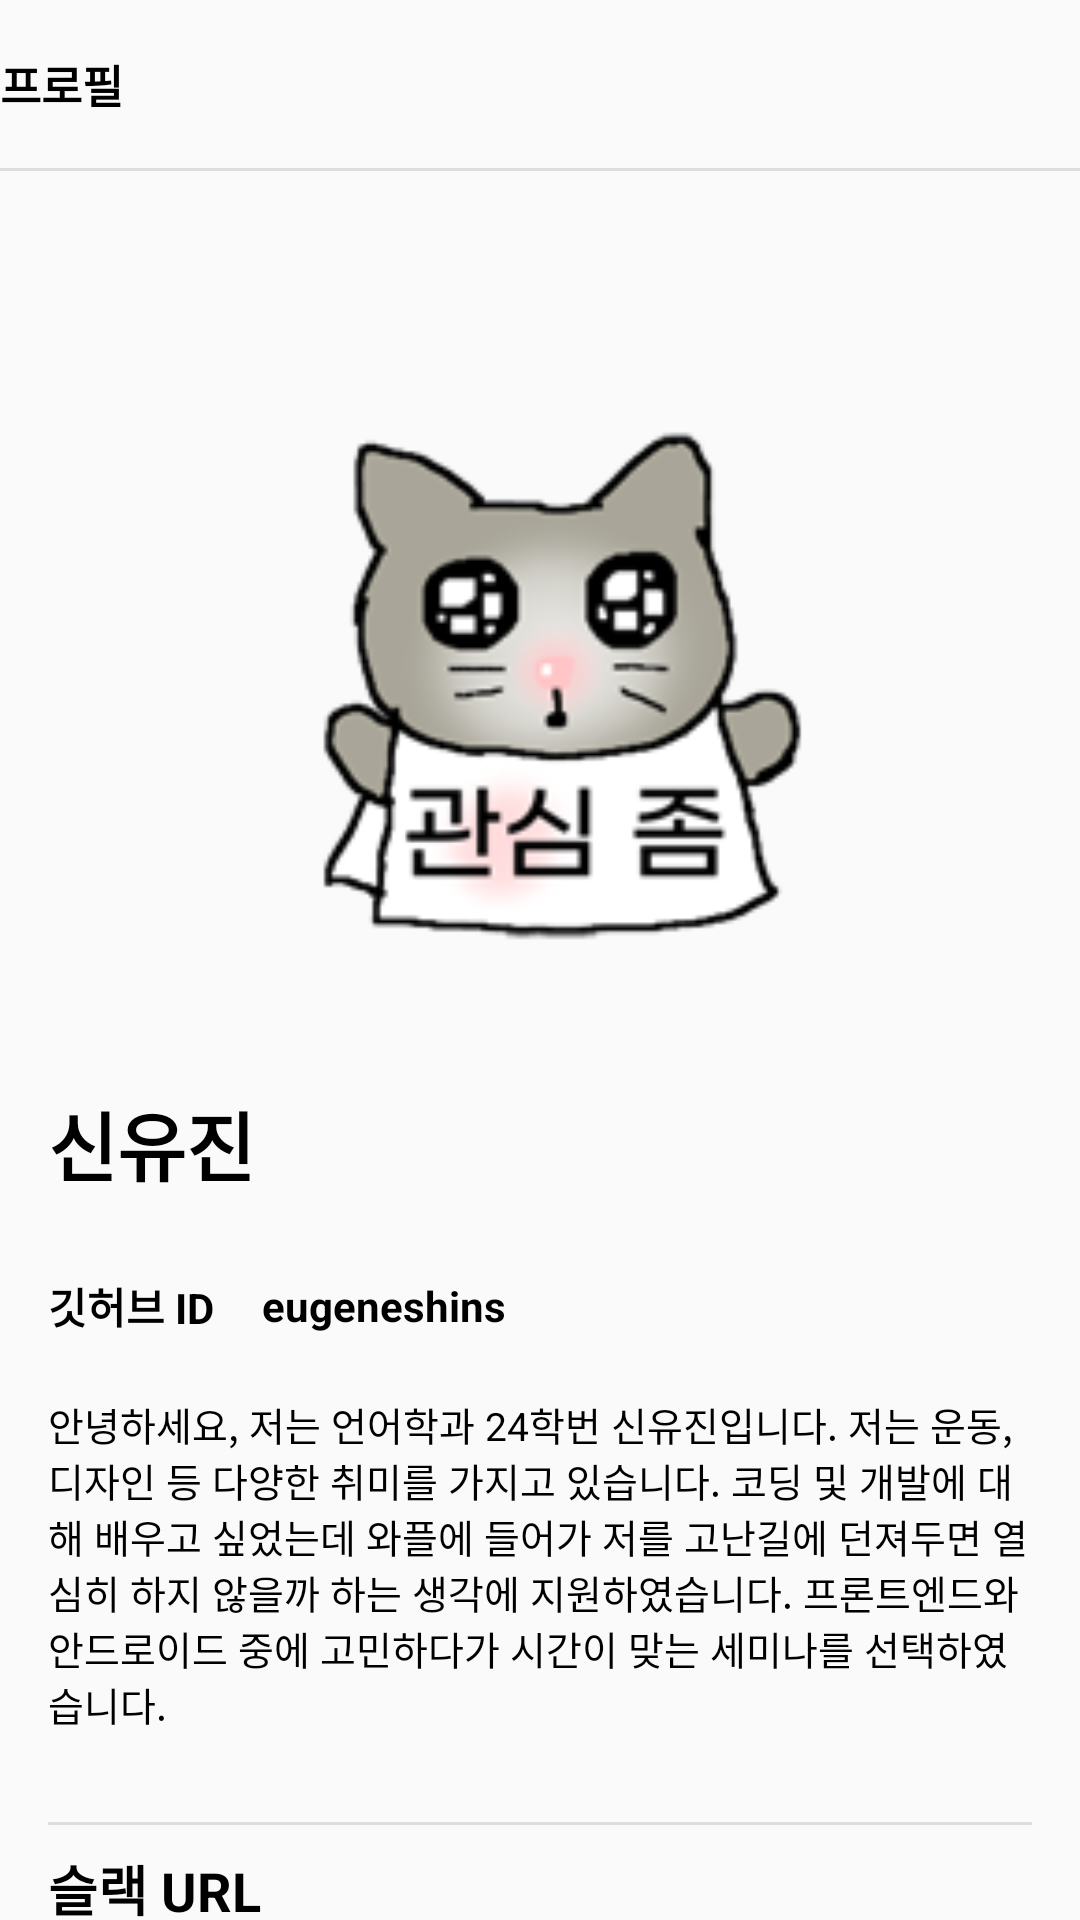

Write the Android layout XML for this screen, with the resource values it uses.
<!-- AndroidManifest.xml: application theme Theme.Seminarassignment2025 -->
<!-- res/layout/profile_activity.xml -->
<?xml version="1.0" encoding="utf-8"?>
<androidx.constraintlayout.widget.ConstraintLayout
    xmlns:android="http://schemas.android.com/apk/res/android"
    xmlns:app="http://schemas.android.com/apk/res-auto"
    xmlns:tools="http://schemas.android.com/tools"
    android:layout_width="match_parent"
    android:layout_height="match_parent"
    tools:context=".MainActivity">

    <LinearLayout
        android:id="@+id/top_bar_container"
        android:layout_width="match_parent"
        android:layout_height="wrap_content"
        android:orientation="vertical"
        app:layout_constraintTop_toTopOf="parent">
        <LinearLayout
            android:layout_width="match_parent"
            android:layout_height="56dp"
            android:orientation="horizontal"
            android:gravity="center_vertical">


            <TextView
                android:layout_width="0dp"
                android:layout_weight="1"
                android:layout_height="wrap_content"
                android:text="프로필"
                android:textColor="@android:color/black"
                android:textSize="15sp"
                android:textStyle="bold"
                android:gravity="start"/>

            <ImageButton
                android:id="@+id/setting_button"
                android:layout_width="30dp"
                android:layout_height="match_parent"
                android:background="?attr/selectableItemBackgroundBorderless"
                android:contentDescription="설정"
                android:paddingEnd="16dp"
                android:scaleType="fitCenter"
                android:src="@drawable/kebab" />

        </LinearLayout>

        <View
            android:layout_width="match_parent"
            android:layout_height="1dp"
            android:background="#DDDDDD" />
    </LinearLayout>

    <ImageView
        android:id="@+id/cat_image"
        android:layout_width="match_parent"
        android:layout_height="250dp"
        android:layout_marginTop="28dp"
        android:padding="50dp"
        android:scaleType="centerCrop"
        android:src="@drawable/catt"
        android:contentDescription="프로필 사진"
        app:layout_constraintEnd_toEndOf="parent"
        app:layout_constraintStart_toStartOf="parent"
        app:layout_constraintTop_toBottomOf="@id/top_bar_container"
        />

    <TextView
        android:id="@+id/workspace_label_text"
        android:layout_width="match_parent"
        android:layout_height="wrap_content"
        android:layout_marginStart="16dp"
        android:layout_marginTop="28dp"
        android:layout_marginEnd="16dp"
        android:text="신유진"
        android:textColor="@android:color/black"
        android:textSize="25sp"
        android:textStyle="bold"
        app:layout_constraintEnd_toEndOf="parent"
        app:layout_constraintHorizontal_bias="0.0"
        app:layout_constraintStart_toStartOf="parent"
        app:layout_constraintTop_toBottomOf="@id/cat_image" />

    <LinearLayout
        android:id="@+id/github_container"
        android:layout_width="match_parent"
        android:layout_height="56dp"
        android:orientation="horizontal"
        android:gravity="center_vertical"
        app:layout_constraintTop_toBottomOf="@+id/workspace_label_text"
        >

        <TextView
            android:id="@+id/github_id"
            android:layout_width="wrap_content"
            android:layout_height="wrap_content"
            android:layout_marginStart="16dp"
            android:layout_marginTop="8dp"
            android:clickable="true"
            android:focusable="true"
            android:text="깃허브 ID"
            android:textColor="@android:color/black"
            android:textStyle="bold" />

        <TextView
            android:id="@+id/github_id_link"

            android:layout_width="wrap_content"
            android:layout_height="wrap_content"
            android:layout_marginStart="16dp"
            android:layout_marginTop="8dp"
            android:clickable="true"
            android:focusable="true"
            android:text="eugeneshins"
            android:textColor="@android:color/black"
            android:textStyle="bold" />
    </LinearLayout>
    <TextView
        android:id="@+id/intro_text"
        android:layout_width="match_parent"
        android:layout_height="wrap_content"
        android:layout_marginStart="16dp"
        android:layout_marginTop="10dp"
        android:layout_marginEnd="16dp"
        android:text="안녕하세요, 저는 언어학과 24학번 신유진입니다. 저는 운동, 디자인 등 다양한 취미를 가지고 있습니다. 코딩 및 개발에 대해 배우고 싶었는데 와플에 들어가 저를 고난길에 던져두면 열심히 하지 않을까 하는 생각에 지원하였습니다. 프론트엔드와 안드로이드 중에 고민하다가 시간이 맞는 세미나를 선택하였습니다."
        android:textColor="@android:color/black"
        android:textSize="13sp"
        app:layout_constraintEnd_toEndOf="parent"
        app:layout_constraintHorizontal_bias="0.0"
        app:layout_constraintStart_toStartOf="parent"
        app:layout_constraintTop_toBottomOf="@+id/github_container" />

    <LinearLayout
        android:id="@+id/slack_url_section"
        android:layout_width="match_parent"
        android:layout_height="wrap_content"
        android:orientation="vertical"
        android:layout_marginTop="20dp"
        android:layout_marginStart="16dp"
        android:layout_marginEnd="16dp"
        android:paddingTop="10dp"
        android:paddingBottom="10dp"
        app:layout_constraintTop_toBottomOf="@id/intro_text"
        app:layout_constraintStart_toStartOf="parent"
        app:layout_constraintEnd_toEndOf="parent">
        <View
            android:layout_width="match_parent"
            android:layout_height="1dp"
            android:background="#DDDDDD" />
        <TextView
            android:layout_width="wrap_content"
            android:layout_height="wrap_content"
            android:layout_marginTop="8dp"
            android:text="슬랙 URL"
            android:textSize="18sp"
            android:textStyle="bold"
            android:textColor="@android:color/black"
            />

        <TextView
            android:id="@+id/display_url_textview"
            android:layout_width="match_parent"
            android:layout_height="wrap_content"
            android:layout_marginTop="4dp"
            android:text="슬랙 URL"
            android:textColor="@android:color/holo_blue_dark"
            android:textSize="15sp" />

    </LinearLayout>
</androidx.constraintlayout.widget.ConstraintLayout>
<!-- resources referenced by this layout -->
<resources>
  <!-- drawable catt: png bitmap (drawable, 24014 bytes) -->
  <style name="Theme.Seminarassignment2025" parent="Theme.AppCompat.Light.NoActionBar" />
</resources>
